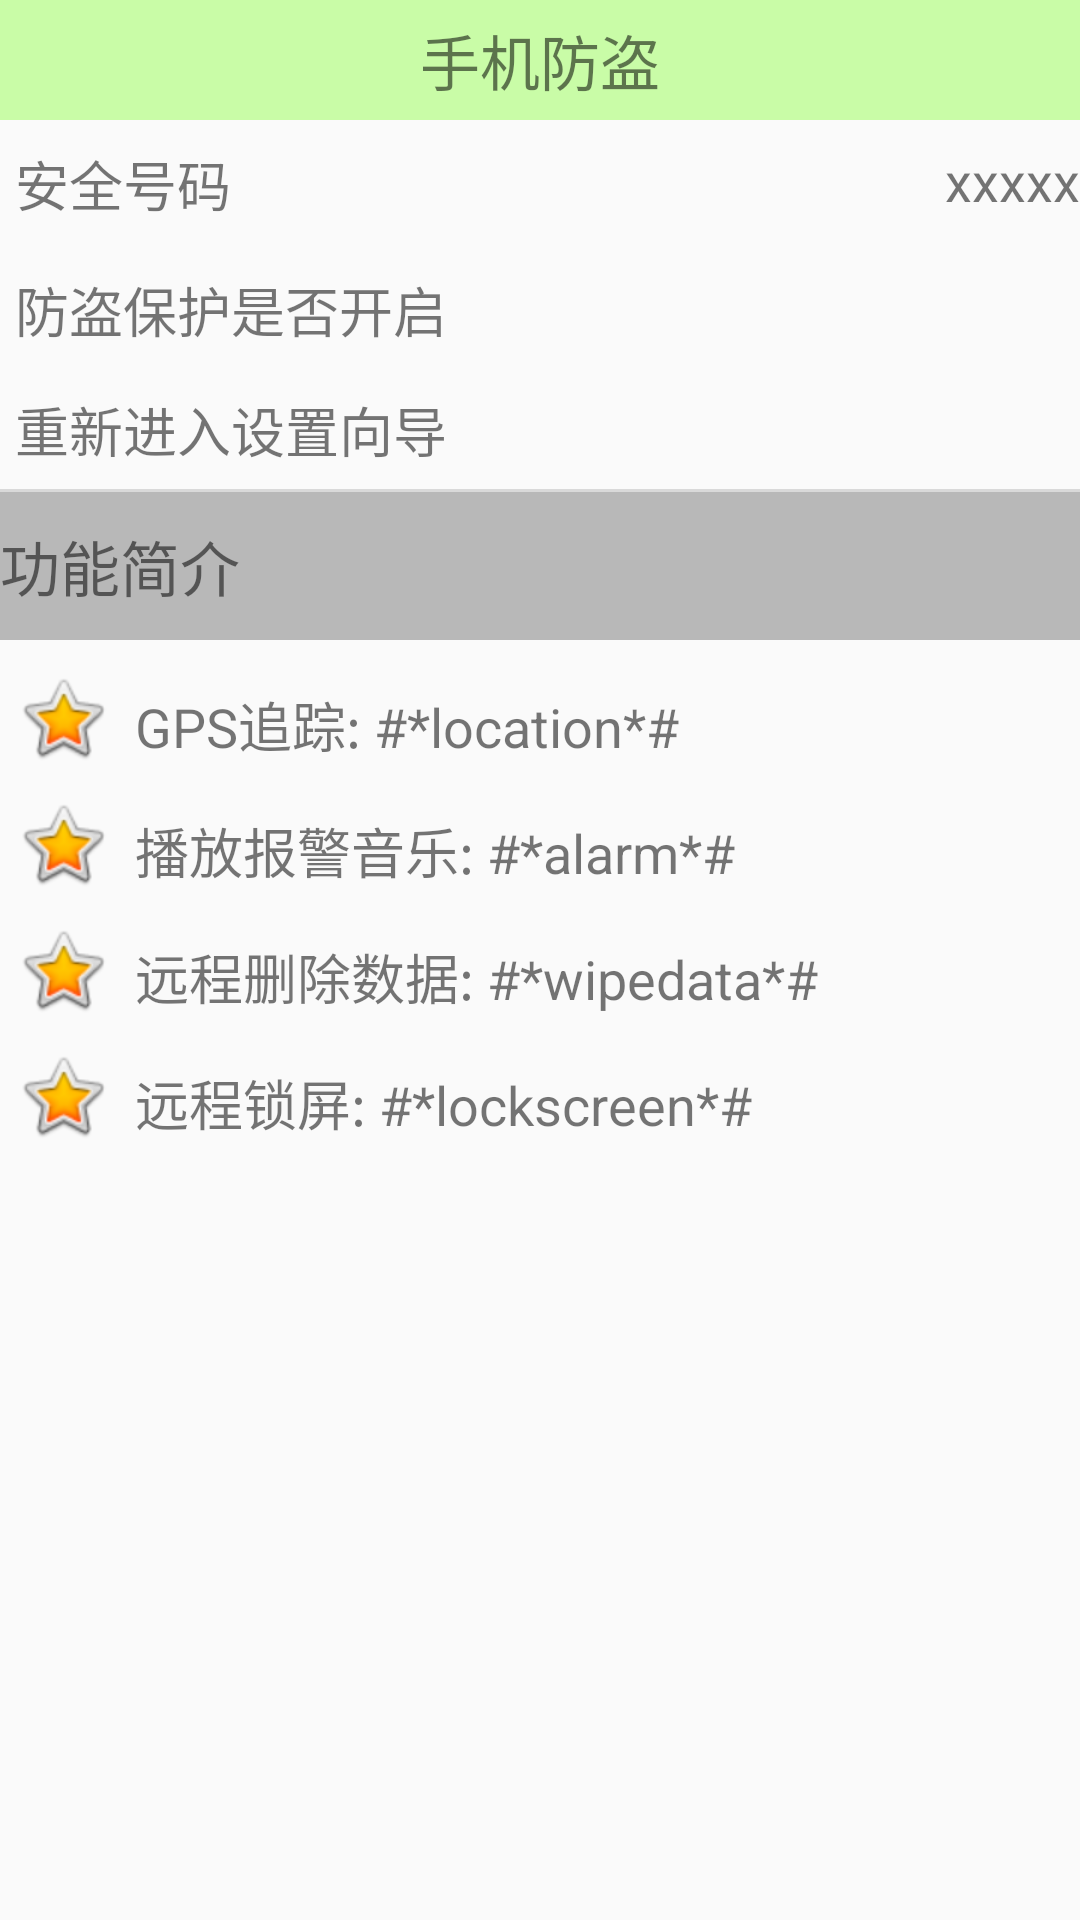

Layout XML and referenced resources for this Android screen:
<!-- AndroidManifest.xml: application theme Theme.AppCompat.Light.NoActionBar -->
<!-- res/layout/activity_lost_find.xml -->
<?xml version="1.0" encoding="utf-8"?>
<LinearLayout xmlns:android="http://schemas.android.com/apk/res/android"
    android:layout_width="match_parent"
    android:layout_height="match_parent"
    android:orientation="vertical" >

    <TextView
        android:layout_width="match_parent"
        android:layout_height="40dip"
        android:background="#5566ff00"
        android:gravity="center"
        android:text="手机防盗"
        android:textSize="20sp" />

    <RelativeLayout
        android:layout_width="match_parent"
        android:layout_height="40.0dip" >

        <TextView
            android:layout_width="wrap_content"
            android:layout_height="wrap_content"
            android:layout_marginLeft="5dip"
            android:layout_marginTop="8dip"
            android:text="安全号码"
            android:textSize="18sp" />

        <TextView
            android:id="@+id/tv_lostfind_number"
            android:layout_width="wrap_content"
            android:layout_height="wrap_content"
            android:layout_alignParentRight="true"
            android:layout_marginLeft="5dip"
            android:layout_marginTop="8dip"
            android:text="xxxxx"
            android:textSize="18sp" />
    </RelativeLayout>


    <RelativeLayout
        android:layout_width="match_parent"
        android:layout_height="40.0dip" >

        <TextView
            android:layout_width="wrap_content"
            android:layout_height="wrap_content"
            android:layout_marginLeft="5dip"
            android:layout_marginTop="10dip"
            android:text="防盗保护是否开启"
            android:textSize="18sp" />

        <ImageView
            android:id="@+id/iv_lostfind_status"
            android:layout_width="wrap_content"
            android:layout_height="wrap_content"
            android:layout_alignParentRight="true"
            android:layout_marginLeft="5dip"
            android:layout_marginTop="8dip"
            android:src="@drawable/unlock" />
    </RelativeLayout>


    

    <TextView
        android:layout_width="match_parent"
        android:layout_height="30.0dip"
        android:layout_marginLeft="5dip"
        android:layout_marginTop="10dip"
        android:clickable="true"
        android:onClick="reEntrySetup"
        android:text="重新进入设置向导"
        android:textSize="18sp" />

    <View
        android:layout_width="match_parent"
        android:layout_height="1dip"
        android:layout_marginTop="3dip"
        android:background="#22000000" />

    <TextView
        style="@style/TextViewTitleTheme"
        android:layout_width="match_parent"
        android:background="#44000000"
        android:gravity="left"
        android:text="功能简介" />

    <LinearLayout
        android:layout_width="match_parent"
        android:layout_height="wrap_content"
        android:layout_marginLeft="5dip"
        android:layout_marginTop="10dip"
        android:orientation="horizontal" >

        <ImageView
            android:layout_width="wrap_content"
            android:layout_height="wrap_content"
            android:src="@android:drawable/btn_star_big_on" />

        <TextView
            style="@style/TextViewContentTheme"
            android:paddingTop="5dip"
            android:text="GPS追踪: #*location*#" />
    </LinearLayout>

    <LinearLayout
        android:layout_width="match_parent"
        android:layout_height="wrap_content"
        android:layout_marginLeft="5dip"
        android:layout_marginTop="10dip"
        android:orientation="horizontal" >

        <ImageView
            android:layout_width="wrap_content"
            android:layout_height="wrap_content"
            android:src="@android:drawable/btn_star_big_on" />

        <TextView
            style="@style/TextViewContentTheme"
            android:paddingTop="5dip"
            android:text="播放报警音乐: #*alarm*#" />
    </LinearLayout>

    <LinearLayout
        android:layout_width="match_parent"
        android:layout_height="wrap_content"
        android:layout_marginLeft="5dip"
        android:layout_marginTop="10dip"
        android:orientation="horizontal" >

        <ImageView
            android:layout_width="wrap_content"
            android:layout_height="wrap_content"
            android:src="@android:drawable/btn_star_big_on" />

        <TextView
            style="@style/TextViewContentTheme"
            android:paddingTop="5dip"
            android:text="远程删除数据: #*wipedata*#" />
    </LinearLayout>

    <LinearLayout
        android:layout_width="match_parent"
        android:layout_height="wrap_content"
        android:layout_marginLeft="5dip"
        android:layout_marginTop="10dip"
        android:orientation="horizontal" >

        <ImageView
            android:layout_width="wrap_content"
            android:layout_height="wrap_content"
            android:src="@android:drawable/btn_star_big_on" />

        <TextView
            style="@style/TextViewContentTheme"
            android:paddingTop="5dip"
            android:text="远程锁屏: #*lockscreen*#" />
    </LinearLayout>

</LinearLayout>
<!-- resources referenced by this layout -->
<resources>
  <style name="TextViewContentTheme">
          <item name="android:textSize">18sp</item>
          <item name="android:paddingLeft">8dip</item>
          <item name="android:paddingTop">8dip</item>
          <item name="android:layout_width">match_parent</item>
          <item name="android:layout_height">wrap_content</item>
      </style>
  <style name="TextViewTitleTheme">
          <item name="android:layout_width">match_parent</item>
          <item name="android:layout_height">wrap_content</item>
          <item name="android:background">#4466ff00</item>
          <item name="android:gravity">center_horizontal</item>
          <item name="android:paddingBottom">10dp</item>
          <item name="android:paddingTop">10dp</item>
          <item name="android:textSize">20sp</item>
      </style>
</resources>
